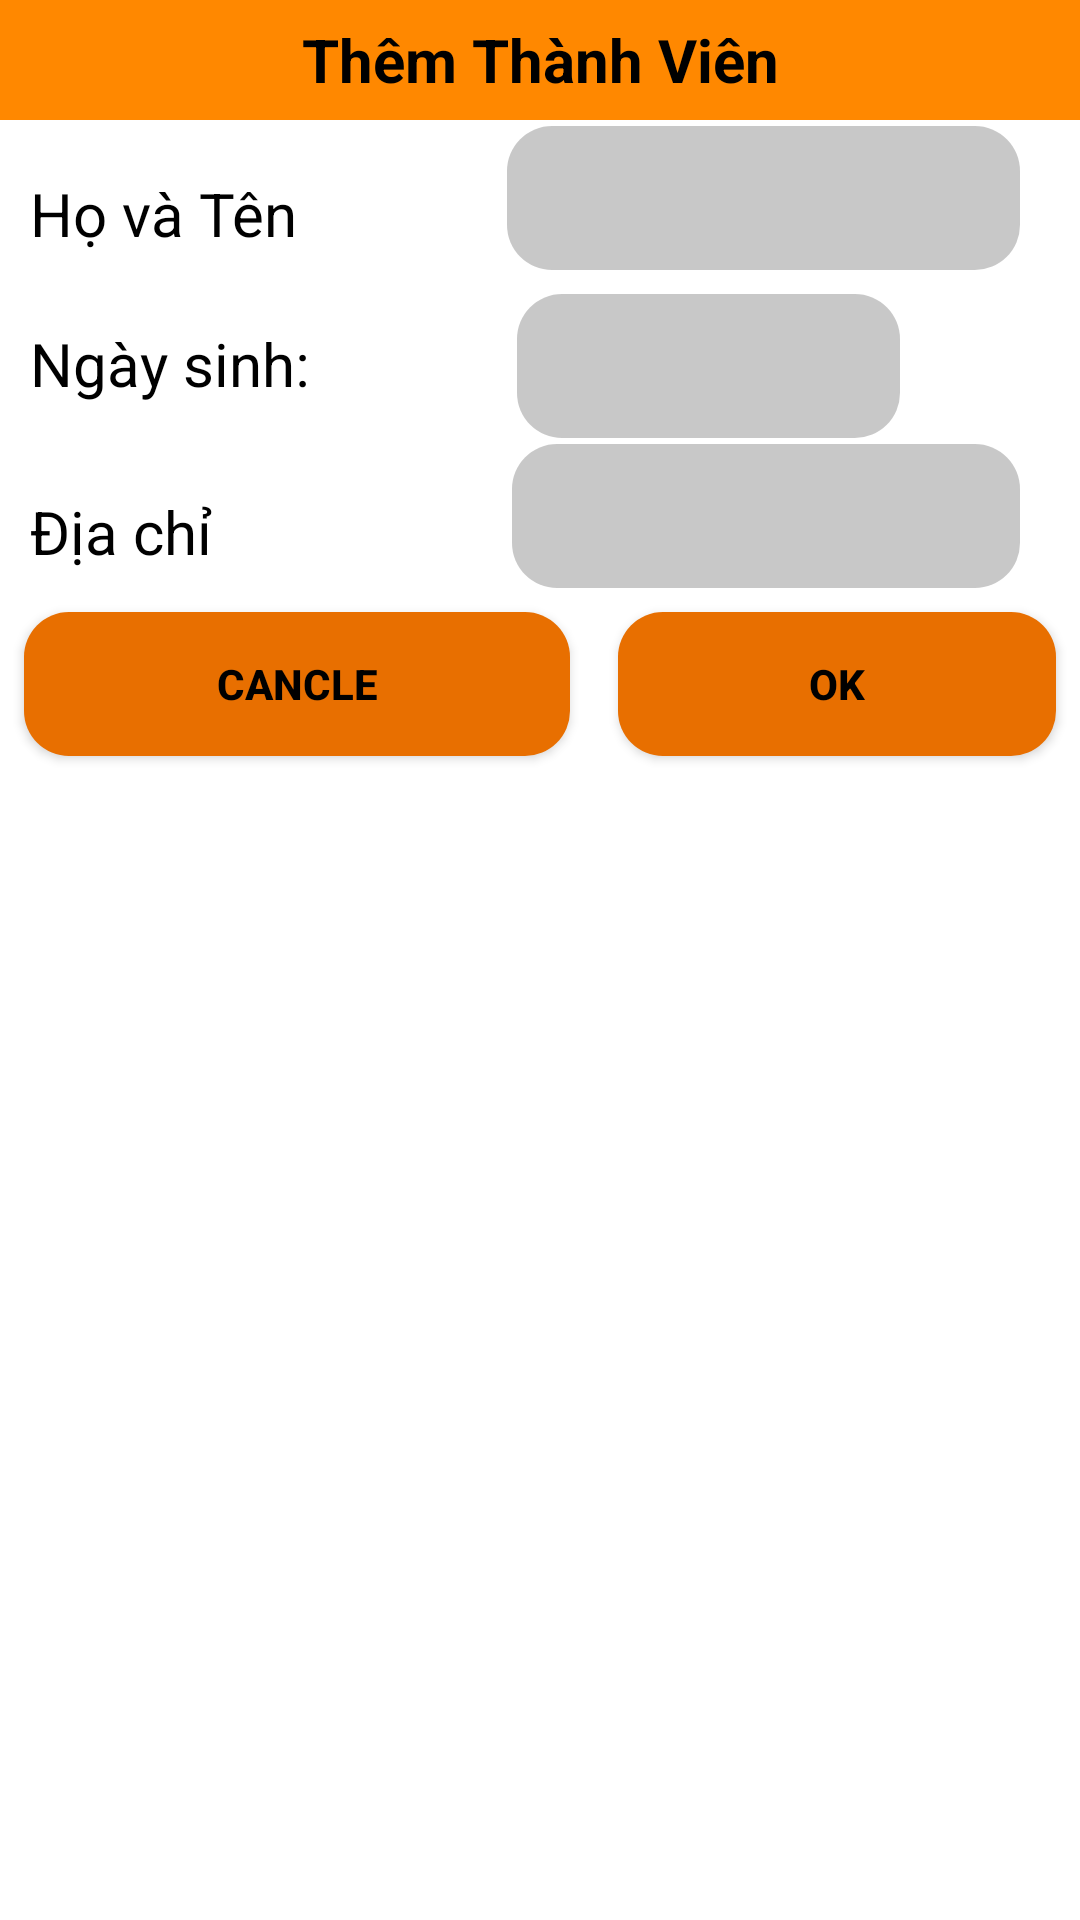

Reconstruct the res/layout file that produces this screen, plus the resources it refers to.
<!-- AndroidManifest.xml: application theme Theme.FpolyLib -->
<!-- res/layout/thanh_vien_dialong.xml -->
<?xml version="1.0" encoding="utf-8"?>
<LinearLayout xmlns:android="http://schemas.android.com/apk/res/android"
    android:orientation="vertical"
    android:layout_width="match_parent"
    android:layout_height="match_parent">

    <TextView
        android:layout_width="match_parent"
        android:layout_height="40dp"
        android:gravity="center"
        android:background="@android:color/holo_orange_dark"
        android:text="Thêm Thành Viên"
        android:textColor="@color/black"
        android:textSize="20dp"
        android:textStyle="bold" />

    <LinearLayout
        android:layout_width="match_parent"
        android:layout_height="wrap_content"
        android:orientation="horizontal">

        <TextView
            android:layout_width="wrap_content"
            android:layout_height="wrap_content"
            android:layout_marginStart="10dp"
            android:layout_marginTop="8dp"
            android:gravity="center"
            android:text="Họ và Tên"
            android:textColor="@color/black"
            android:textSize="20dp" />

        <EditText
            android:id="@+id/edTao"
            android:layout_width="match_parent"
            android:layout_height="48dp"
            android:layout_marginStart="70dp"
            android:layout_marginLeft="20dp"
            android:layout_marginTop="2dp"
            android:background="@drawable/custom_button"
            android:backgroundTint="@color/cardview_shadow_start_color"
            android:layout_marginEnd="20dp" />
    </LinearLayout>

    <LinearLayout
        android:layout_width="match_parent"
        android:layout_height="wrap_content"
        android:orientation="horizontal">

        <TextView
            android:layout_width="wrap_content"
            android:layout_height="wrap_content"
            android:layout_marginStart="10dp"
            android:layout_marginTop="8dp"
            android:gravity="center"
            android:text="Ngày sinh: "
            android:textColor="@color/black"
            android:textSize="20dp" />

        <EditText
            android:id="@+id/edtngaySinh"
            android:layout_width="match_parent"
            android:layout_height="48dp"
            android:layout_marginStart="64dp"
            android:layout_marginLeft="20dp"
            android:layout_marginTop="8dp"
            android:layout_marginEnd="10dp"
            android:background="@drawable/custom_button"
            android:backgroundTint="@color/cardview_shadow_start_color"
            android:layout_weight="2" />

        <ImageView
            android:id="@+id/ivngaySinh"
            android:layout_width="30dp"
            android:layout_height="30dp"
            android:layout_marginTop="15dp"
            android:layout_marginEnd="20dp"
            android:src="@drawable/ic_date"/>
    </LinearLayout>

    <LinearLayout
        android:layout_width="match_parent"
        android:layout_height="wrap_content"
        android:orientation="horizontal">

        <TextView
            android:layout_width="wrap_content"
            android:layout_height="wrap_content"
            android:layout_marginStart="10dp"
            android:layout_marginTop="8dp"
            android:gravity="center"
            android:text="Địa chỉ"
            android:textColor="@color/black"
            android:textSize="20dp" />

        <EditText
            android:id="@+id/edtDiaChi"
            android:layout_width="match_parent"
            android:layout_height="48dp"
            android:layout_marginStart="100dp"
            android:layout_marginLeft="18dp"
            android:layout_marginTop="2dp"
            android:background="@drawable/custom_button"
            android:backgroundTint="@color/cardview_shadow_start_color"
            android:layout_marginEnd="20dp" />
    </LinearLayout>
    <LinearLayout
        android:layout_width="match_parent"
        android:layout_height="wrap_content"

        android:orientation="horizontal">

        <androidx.appcompat.widget.AppCompatButton
            android:id="@+id/btnCan"
            android:background="@drawable/custom_button"
            android:layout_width="200dp"
            android:layout_height="48dp"
            android:layout_margin="8dp"
            android:layout_weight="1"
            android:textColor="@color/black"
            android:textStyle="bold"
            android:text="cancle" />

        <androidx.appcompat.widget.AppCompatButton
            android:id="@+id/btnOk"
            android:background="@drawable/custom_button"
            android:textColor="@color/black"
            android:gravity="center"
            android:layout_width="200dp"
            android:layout_height="48dp"
            android:layout_margin="8dp"
            android:layout_weight="3"
            android:textStyle="bold"
            android:text="Ok" />
    </LinearLayout>
</LinearLayout>
<!-- resources referenced by this layout -->
<resources>
  <!-- drawable custom_button (drawable) -->
  <?xml version="1.0" encoding="utf-8"?>
  <shape xmlns:android="http://schemas.android.com/apk/res/android" android:shape="rectangle">
      <size android:width="100dp" android:height="50dp"/>
      <solid android:color="#E86F00"/>
      <corners android:radius="15dp"/>
  </shape>
  <style name="Theme.FpolyLib" parent="Theme.MaterialComponents.DayNight.NoActionBar">
          
          <item name="colorPrimary">@color/purple_500</item>
          <item name="colorPrimaryVariant">@color/purple_700</item>
          <item name="colorOnPrimary">@color/white</item>
          
          <item name="colorSecondary">@color/teal_200</item>
          <item name="colorSecondaryVariant">@color/teal_700</item>
          <item name="colorOnSecondary">@color/black</item>
          
          <item name="android:statusBarColor">?attr/colorPrimaryVariant</item>
          
      </style>
  <!-- not gathered from this repository: default colours our renderer supplied (Android Studio template values) -->
  <color name="purple_500">#FF6200EE</color>
  <color name="purple_700">#FF3700B3</color>
  <color name="teal_200">#FF03DAC5</color>
  <color name="teal_700">#FF018786</color>
  <color name="black">#FF000000</color>
  <color name="white">#FFFFFFFF</color>
</resources>
